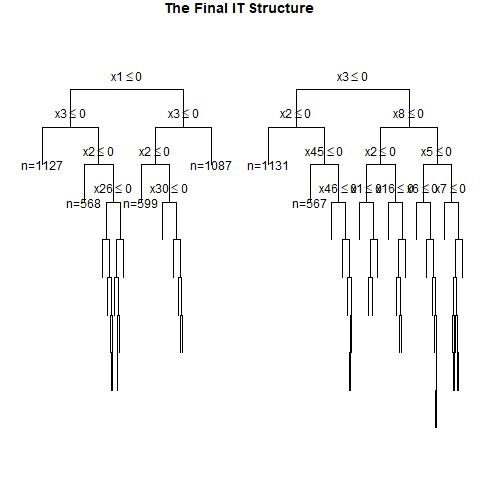

Values plotted in this chart, from the file beside it:
, x1, x2, x3, x4, x5, x6, x7, x8, x9, x10, x11, x12, x13, x14, x15, x16, x17, x18, x19, x20, x21, x22, x23
1, 1, 0, 0, 1, 1, 1, 0, 1, 1, 0, 0, 1, 1, 0, 1, 1, 0, 1, 0, 0, 1, 0, 0
2, 0, 0, 0, 1, 0, 1, 0, 0, 0, 0, 0, 0, 0, 1, 1, 0, 1, 0, 1, 0, 0, 1, 1
3, 1, 0, 1, 1, 0, 0, 0, 0, 0, 0, 0, 1, 1, 1, 0, 0, 0, 0, 1, 1, 1, 0, 1
4, 0, 0, 0, 1, 1, 0, 1, 1, 1, 1, 1, 1, 1, 1, 0, 0, 1, 1, 0, 1, 1, 1, 0
5, 1, 0, 1, 0, 0, 1, 1, 0, 1, 0, 0, 1, 0, 1, 1, 0, 1, 1, 0, 0, 0, 0, 0
6, 0, 0, 0, 0, 1, 1, 0, 0, 0, 1, 1, 0, 0, 1, 0, 1, 1, 0, 1, 0, 0, 0, 1
7, 0, 1, 0, 1, 1, 0, 1, 0, 0, 1, 0, 1, 0, 1, 1, 1, 1, 1, 0, 1, 0, 0, 1
8, 0, 1, 0, 0, 1, 1, 0, 0, 0, 0, 1, 1, 1, 0, 0, 1, 0, 1, 0, 0, 1, 1, 0
9, 0, 1, 0, 1, 0, 1, 1, 0, 0, 0, 0, 1, 1, 0, 0, 1, 0, 1, 1, 1, 0, 1, 0
10, 0, 1, 0, 0, 0, 1, 0, 0, 0, 0, 1, 1, 0, 0, 1, 0, 1, 1, 0, 0, 1, 0, 1
11, 1, 0, 0, 1, 0, 1, 1, 0, 1, 0, 0, 1, 0, 1, 0, 1, 1, 0, 0, 1, 1, 0, 1
12, 1, 0, 0, 1, 0, 0, 0, 0, 0, 0, 0, 0, 0, 0, 1, 1, 1, 1, 0, 0, 0, 0, 0
13, 0, 1, 1, 0, 0, 1, 1, 1, 1, 1, 0, 1, 0, 0, 1, 0, 0, 0, 1, 1, 1, 0, 0
14, 1, 0, 0, 1, 1, 0, 0, 0, 1, 0, 0, 0, 0, 1, 0, 1, 0, 1, 0, 0, 0, 1, 1
15, 0, 1, 0, 1, 0, 1, 0, 1, 1, 0, 1, 1, 0, 1, 0, 0, 0, 0, 1, 0, 0, 1, 1
16, 1, 0, 0, 0, 0, 1, 1, 0, 1, 1, 0, 0, 1, 1, 1, 1, 0, 1, 1, 0, 0, 0, 0
17, 1, 0, 1, 0, 1, 1, 1, 0, 1, 0, 1, 0, 0, 1, 0, 1, 1, 0, 0, 0, 1, 0, 0
18, 1, 1, 0, 1, 0, 0, 1, 0, 1, 0, 0, 0, 0, 1, 0, 1, 0, 1, 1, 0, 1, 0, 0
19, 0, 0, 0, 0, 1, 0, 1, 1, 0, 0, 0, 1, 1, 1, 0, 0, 0, 0, 0, 1, 1, 0, 0
20, 0, 1, 0, 1, 1, 1, 0, 1, 1, 0, 0, 1, 1, 1, 0, 1, 0, 1, 1, 0, 0, 1, 0
21, 1, 1, 1, 1, 0, 0, 1, 1, 1, 1, 1, 0, 1, 0, 0, 0, 0, 1, 1, 1, 1, 1, 0
22, 0, 0, 0, 1, 1, 1, 0, 0, 0, 1, 1, 0, 1, 0, 0, 1, 1, 1, 0, 0, 1, 1, 0
23, 0, 1, 1, 1, 0, 1, 0, 1, 0, 1, 1, 1, 0, 1, 1, 1, 1, 0, 1, 0, 0, 1, 1
24, 1, 1, 0, 0, 0, 1, 1, 1, 1, 0, 0, 1, 0, 0, 0, 0, 1, 0, 0, 1, 1, 1, 0
25, 0, 0, 1, 0, 0, 0, 1, 0, 1, 0, 1, 1, 1, 1, 0, 0, 1, 0, 0, 1, 0, 1, 0
26, 0, 0, 0, 0, 0, 1, 0, 1, 1, 0, 1, 0, 1, 0, 0, 1, 1, 1, 0, 1, 1, 1, 1
27, 0, 0, 1, 1, 0, 0, 1, 1, 1, 1, 0, 0, 1, 1, 0, 0, 0, 0, 0, 1, 0, 0, 1
28, 1, 1, 1, 1, 0, 0, 0, 1, 1, 0, 0, 1, 1, 0, 0, 0, 1, 1, 1, 1, 0, 1, 0
29, 0, 0, 1, 1, 1, 1, 1, 0, 0, 1, 1, 1, 0, 0, 1, 0, 1, 1, 1, 1, 0, 0, 0
30, 0, 0, 1, 1, 0, 1, 1, 1, 1, 0, 1, 1, 0, 0, 0, 0, 1, 0, 1, 1, 1, 1, 0
31, 0, 0, 1, 1, 1, 0, 0, 0, 0, 0, 0, 0, 0, 0, 1, 0, 1, 0, 1, 1, 0, 0, 1
32, 0, 1, 0, 0, 1, 0, 1, 1, 0, 0, 1, 0, 0, 1, 0, 1, 1, 0, 0, 1, 0, 1, 0
33, 0, 0, 0, 1, 1, 0, 1, 0, 0, 1, 1, 1, 1, 1, 0, 0, 0, 0, 0, 1, 1, 0, 0
34, 0, 1, 1, 1, 0, 0, 0, 0, 0, 0, 1, 1, 1, 0, 0, 1, 0, 0, 0, 0, 0, 1, 0
35, 1, 0, 1, 1, 1, 1, 1, 1, 0, 1, 1, 1, 1, 1, 1, 0, 1, 1, 1, 1, 1, 0, 0
36, 1, 0, 1, 0, 1, 0, 0, 1, 0, 0, 0, 1, 1, 0, 1, 0, 0, 0, 0, 1, 1, 1, 1
37, 0, 1, 0, 0, 1, 0, 1, 0, 1, 1, 0, 0, 0, 1, 1, 1, 1, 0, 1, 0, 1, 0, 0
38, 1, 1, 1, 0, 1, 0, 1, 1, 0, 1, 0, 1, 1, 1, 1, 1, 0, 0, 1, 1, 1, 0, 1
39, 1, 0, 1, 0, 0, 1, 0, 0, 1, 1, 1, 1, 1, 1, 1, 1, 0, 1, 0, 1, 1, 0, 0
40, 0, 1, 1, 0, 0, 1, 0, 1, 0, 0, 1, 0, 0, 1, 0, 0, 0, 1, 0, 0, 0, 1, 1
41, 0, 0, 0, 1, 1, 1, 1, 0, 0, 0, 1, 0, 1, 0, 1, 0, 0, 1, 1, 0, 0, 1, 1
42, 0, 0, 0, 0, 1, 1, 0, 1, 1, 1, 0, 0, 1, 1, 0, 0, 1, 0, 1, 1, 0, 1, 1
43, 1, 1, 1, 0, 0, 1, 1, 1, 0, 0, 1, 0, 1, 0, 0, 1, 0, 0, 1, 1, 0, 1, 1
44, 1, 1, 1, 0, 1, 1, 0, 1, 1, 0, 0, 0, 0, 0, 1, 1, 1, 0, 0, 1, 1, 0, 0
45, 0, 1, 1, 1, 0, 0, 1, 1, 1, 1, 1, 0, 1, 1, 1, 0, 0, 1, 0, 0, 1, 0, 0
46, 1, 1, 1, 1, 0, 0, 0, 0, 0, 1, 0, 1, 0, 1, 0, 1, 1, 0, 1, 0, 0, 1, 1
47, 1, 1, 0, 1, 0, 1, 1, 0, 0, 0, 0, 0, 0, 0, 0, 1, 0, 0, 1, 1, 1, 1, 0
48, 1, 0, 0, 0, 1, 0, 0, 0, 1, 0, 0, 1, 0, 1, 0, 0, 0, 1, 1, 1, 0, 1, 0
49, 1, 0, 1, 0, 0, 1, 0, 0, 1, 1, 0, 0, 1, 1, 1, 0, 1, 1, 1, 1, 1, 0, 1
50, 0, 0, 0, 0, 0, 1, 0, 1, 0, 0, 1, 0, 1, 1, 1, 1, 1, 1, 0, 0, 1, 1, 0
51, 0, 1, 0, 1, 0, 0, 1, 1, 0, 0, 0, 0, 0, 0, 1, 1, 0, 0, 0, 1, 1, 1, 0
52, 0, 0, 1, 1, 1, 0, 1, 1, 0, 0, 0, 0, 1, 0, 0, 0, 1, 1, 0, 1, 0, 1, 0
53, 0, 1, 1, 1, 0, 0, 1, 0, 0, 0, 1, 0, 1, 1, 1, 1, 0, 1, 1, 1, 1, 1, 1
54, 0, 1, 0, 1, 0, 1, 0, 1, 1, 1, 1, 0, 0, 1, 1, 0, 1, 1, 1, 0, 0, 1, 1
55, 1, 0, 1, 0, 0, 0, 1, 0, 0, 0, 1, 0, 0, 0, 1, 1, 1, 1, 1, 0, 0, 0, 1
56, 0, 1, 1, 1, 0, 0, 1, 0, 1, 1, 1, 0, 1, 1, 0, 1, 0, 1, 0, 1, 0, 0, 0
57, 1, 1, 0, 1, 0, 0, 1, 0, 1, 1, 0, 0, 1, 1, 1, 0, 0, 1, 1, 1, 1, 1, 1
58, 1, 0, 0, 1, 1, 0, 1, 0, 0, 0, 0, 1, 0, 1, 0, 1, 0, 0, 0, 1, 0, 0, 0
59, 0, 1, 1, 1, 0, 1, 0, 0, 1, 1, 1, 1, 0, 1, 1, 0, 0, 1, 0, 0, 0, 0, 0
60, 0, 1, 1, 0, 1, 1, 1, 0, 1, 1, 1, 1, 1, 0, 0, 0, 0, 0, 1, 1, 1, 0, 0
... 940 more rows
